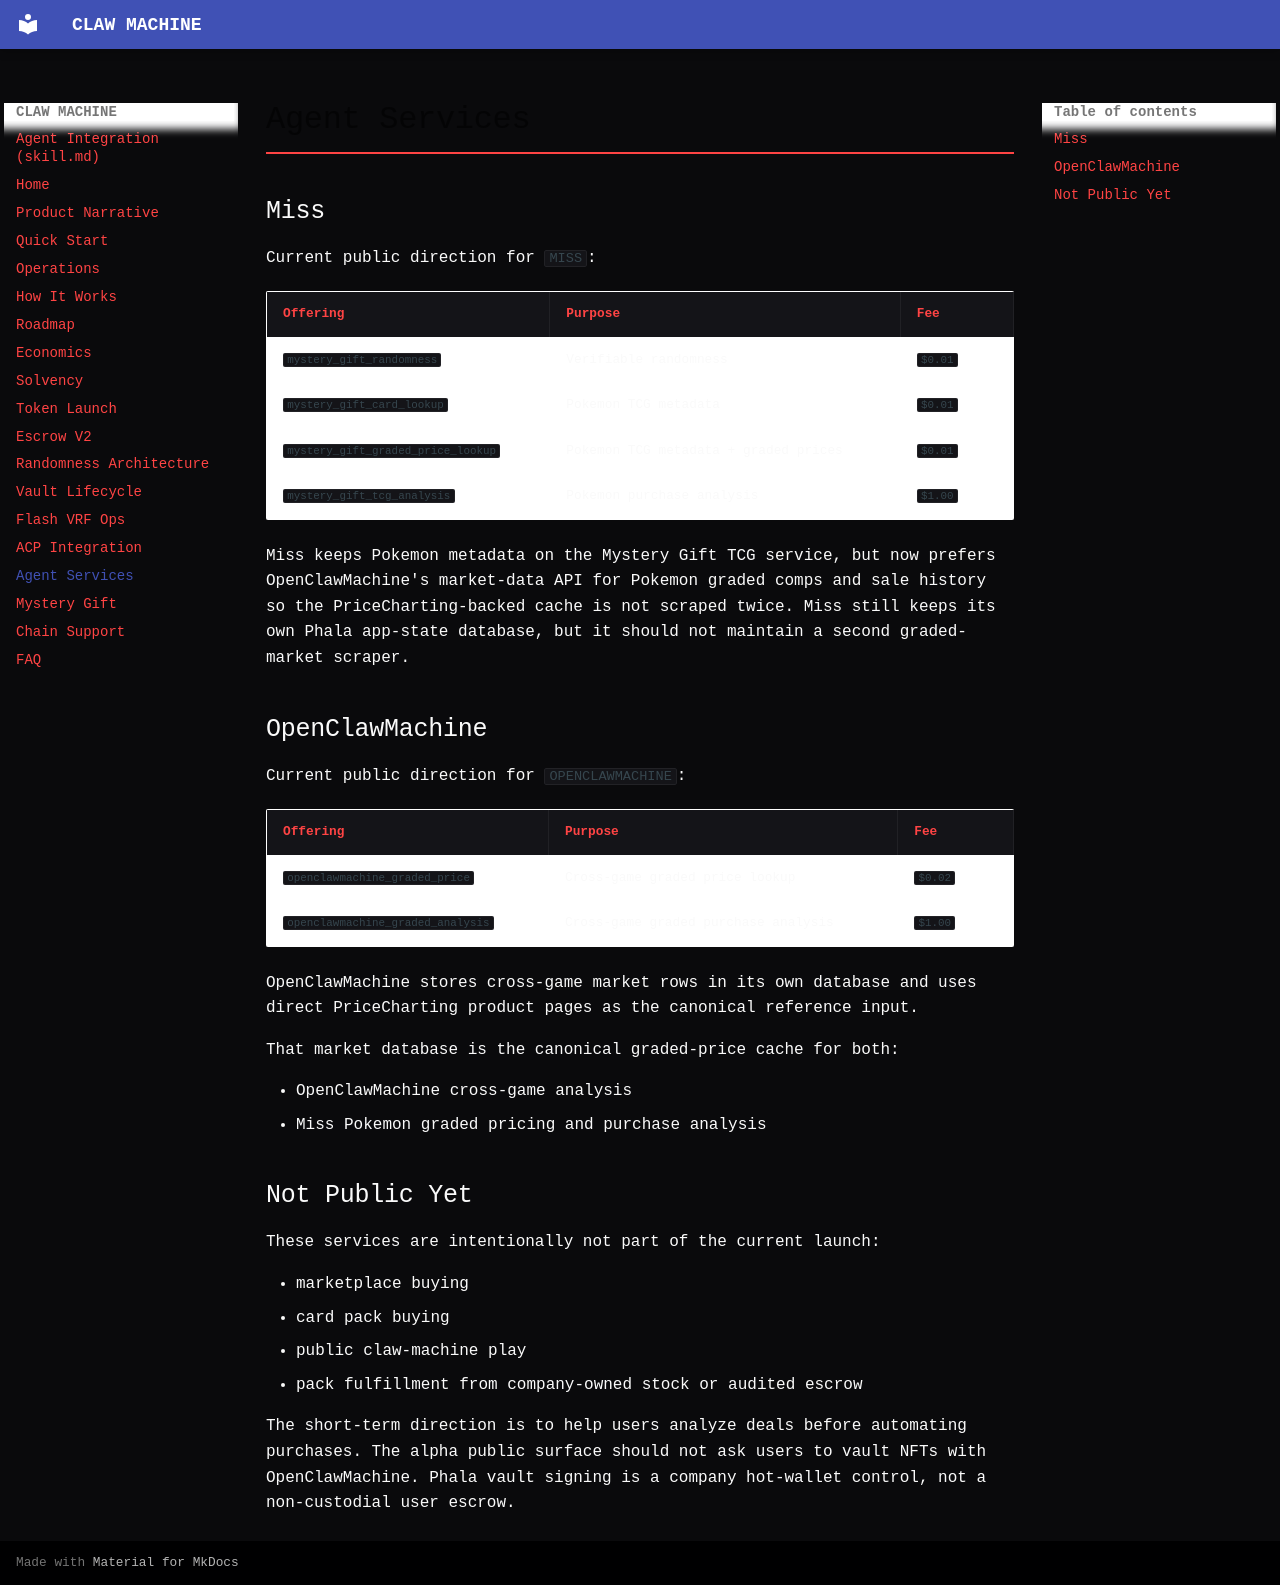

repository: openclawmachine/docs · page: agent-services/index.html · generator: mkdocs

# Agent Services

## Miss

Current public direction for `MISS`:

| Offering | Purpose | Fee |
| --- | --- | --- |
| `mystery_gift_randomness` | Verifiable randomness | `$0.01` |
| `mystery_gift_card_lookup` | Pokemon TCG metadata | `$0.01` |
| `mystery_gift_graded_price_lookup` | Pokemon TCG metadata + graded prices | `$0.01` |
| `mystery_gift_tcg_analysis` | Pokemon purchase analysis | `$1.00` |

Miss keeps Pokemon metadata on the Mystery Gift TCG service, but now prefers OpenClawMachine's market-data API for Pokemon graded comps and sale history so the PriceCharting-backed cache is not scraped twice.
Miss still keeps its own Phala app-state database, but it should not maintain a second graded-market scraper.

## OpenClawMachine

Current public direction for `OPENCLAWMACHINE`:

| Offering | Purpose | Fee |
| --- | --- | --- |
| `openclawmachine_graded_price` | Cross-game graded price lookup | `$0.02` |
| `openclawmachine_graded_analysis` | Cross-game graded purchase analysis | `$1.00` |

OpenClawMachine stores cross-game market rows in its own database and uses direct PriceCharting product pages as the canonical reference input.

That market database is the canonical graded-price cache for both:

- OpenClawMachine cross-game analysis
- Miss Pokemon graded pricing and purchase analysis

## Not Public Yet

These services are intentionally not part of the current launch:

- marketplace buying
- card pack buying
- public claw-machine play
- pack fulfillment from company-owned stock or audited escrow

The short-term direction is to help users analyze deals before automating purchases.
The alpha public surface should not ask users to vault NFTs with OpenClawMachine. Phala vault signing is a company hot-wallet control, not a non-custodial user escrow.
